Run: headless pygame with SDL's dummy video driver; simulated clock (each Clock.tick advances the game by its frame time, no real sleeping); random seed 0; keys injected as events and as key.get_pressed() state; no mouse input.
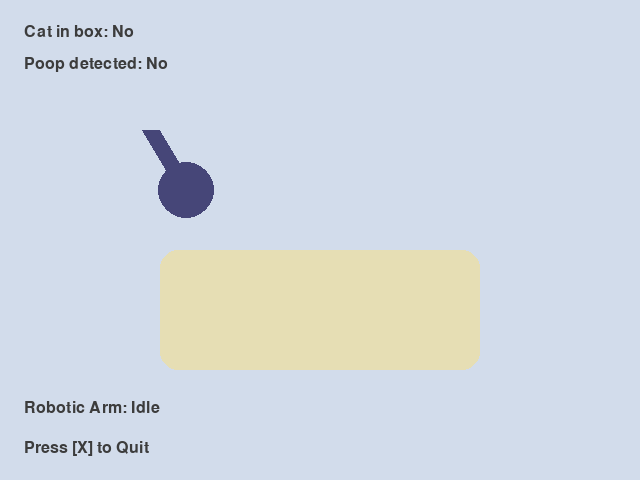
Frame 1 of 4 · flips 1–60 · no input
Frame 2 of 4 · flips 61–180 · tapped SPACE, RETURN · held RIGHT (→), D · screen unchanged from frame 1, image omitted
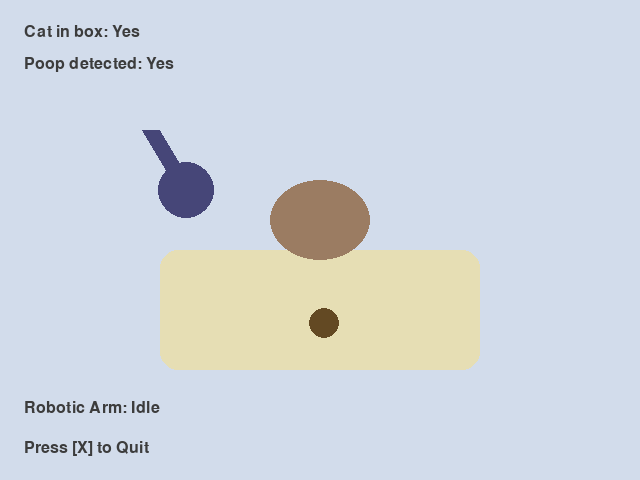
Frame 3 of 4 · flips 181–300 · held DOWN (↓), S
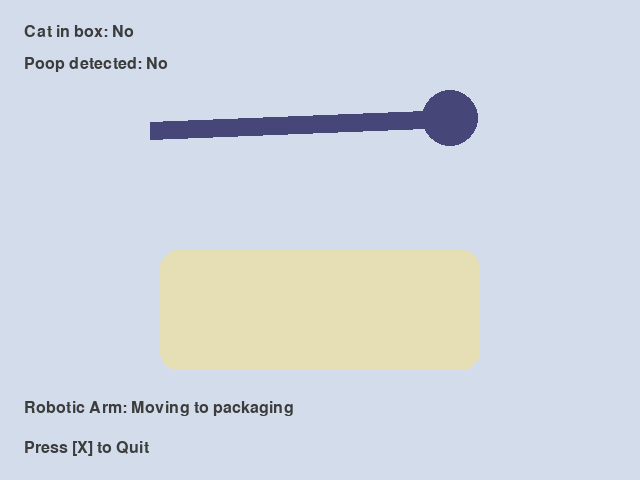
Frame 4 of 4 · flips 301–420 · held LEFT (←), A, UP (↑), W

The pygame program that drew these frames:

import pygame
import random
import sys

# Setup
WIDTH, HEIGHT = 640, 480
LITTERBOX_RECT = pygame.Rect(160, 250, 320, 120)
CAT_RECT = pygame.Rect(270, 180, 100, 80)
POOP_RADIUS = 15
ARM_POS = (150, 130)  # Arm anchor point

# Colors
BG = (210, 220, 235)
LITTER = (230, 222, 180)
POOP = (99, 73, 35)
CAT = (155, 124, 98)
ARM = (70, 70, 120)
PACKAGE = (245, 203, 167)
TEXT = (60, 60, 60)

pygame.init()
screen = pygame.display.set_mode((WIDTH, HEIGHT))
pygame.display.set_caption("Auto Cat Litter Shovel Simulation")
clock = pygame.time.Clock()
font = pygame.font.SysFont('Arial', 24)

def draw_litterbox(): pygame.draw.rect(screen, LITTER, LITTERBOX_RECT, border_radius=18)

def draw_cat(): pygame.draw.ellipse(screen, CAT, CAT_RECT)

def draw_poop(pos): pygame.draw.circle(screen, POOP, pos, POOP_RADIUS)

def draw_arm(end_pos):
    pygame.draw.line(screen, ARM, ARM_POS, end_pos, 18)
    pygame.draw.circle(screen, ARM, end_pos, 28, 0)

def draw_package(x, y): pygame.draw.rect(screen, PACKAGE, (x, y, 38, 28), border_radius=8)

def text(msg, pos): screen.blit(font.render(msg, True, TEXT), pos)

# Sim states
cat_in_box = False
poop_present = False
poop_pos = (0, 0)
arm_state = "idle"  # "to_poop", "scoop", "to_package", "release", "back"
arm_progress = 0
package_positions = []
cooldown = 0
cat_timer = random.randint(120, 240)

def random_poop_pos():
    x = random.randint(LITTERBOX_RECT.left+38, LITTERBOX_RECT.right-38)
    y = random.randint(LITTERBOX_RECT.top+32, LITTERBOX_RECT.bottom-18)
    return (x, y)

while True:
    for event in pygame.event.get():
        if event.type == pygame.QUIT: pygame.quit(); sys.exit()

    screen.fill(BG)
    draw_litterbox()

    # Cat logic
    if cooldown <= 0 and not cat_in_box and random.random() < 0.003:
        cat_in_box = True
        cat_timer = random.randint(120, 240)
    if cat_in_box:
        draw_cat()
        cat_timer -= 1
        if cat_timer == 60 and not poop_present:
            poop_present = True
            poop_pos = random_poop_pos()
        if cat_timer <= 0:
            cat_in_box = False
            cooldown = random.randint(180, 350)  # wait before cat returns

    if not cat_in_box and cooldown > 0:
        cooldown -= 1

    # Draw Poop
    if poop_present:
        draw_poop(poop_pos)

    # Package
    for idx, (x, y, timer) in enumerate(package_positions):
        draw_package(x, y)
        package_positions[idx] = (x, y-2, timer-1)
    package_positions = [p for p in package_positions if p[2]>0]

    # Robotic Arm State Machine
    poop_detected = poop_present and not cat_in_box
    arm_base = ARM_POS
    arm_end = ARM_POS
    arm_text = "Idle"
    ARM_SPEED = 1.5

    if arm_state == "idle":
        if poop_detected:
            arm_state = "to_poop"
            arm_progress = 0
    elif arm_state == "to_poop":
        # Move arm towards poop
        px, py = poop_pos
        dx = (px - arm_base[0]) * (arm_progress / 100)
        dy = (py - arm_base[1]) * (arm_progress / 100)
        arm_end = (int(arm_base[0]+dx), int(arm_base[1]+dy))
        arm_text = "Moving to waste"
        arm_progress += ARM_SPEED*2
        if arm_progress >= 100:
            arm_progress = 0
            arm_state = "scoop"
    elif arm_state == "scoop":
        arm_end = poop_pos
        arm_text = "Scooping..."
        arm_progress += ARM_SPEED
        if arm_progress >= 45:
            arm_progress = 0
            arm_state = "to_package"
            poop_present = False  # Scooped up!
    elif arm_state == "to_package":
        px, py = 550, 90+25  # Packaging bin position
        ox, oy = poop_pos
        dx = (px - arm_base[0]) * (arm_progress / 100)
        dy = (py - arm_base[1]) * (arm_progress / 100)
        arm_end = (int(arm_base[0]+dx), int(arm_base[1]+dy))
        arm_text = "Moving to packaging"
        arm_progress += ARM_SPEED*2
        if arm_progress >= 100:
            arm_progress = 0
            arm_state = "release"
    elif arm_state == "release":
        arm_end = (550, 90+25)
        arm_text = "Packaging..."
        arm_progress += ARM_SPEED
        if arm_progress >= 35:
            arm_state = "back"
            package_positions.append((530, 90, 60))
    elif arm_state == "back":
        dx = (arm_base[0] - 550) * (arm_progress/100)
        dy = (arm_base[1] - (90+25)) * (arm_progress/100)
        arm_end = (int(550+dx), int(90+25+dy))
        arm_text = "Arm returning"
        arm_progress += ARM_SPEED*2.5
        if arm_progress >= 100:
            arm_state = "idle"
            arm_progress = 0
    else:
        arm_state = "idle"

    if arm_state != "idle":
        draw_arm(arm_end)
    else:
        # Draw arm at rest
        draw_arm((ARM_POS[0]+36, ARM_POS[1]+60))
    # Text/Status
    text(f"Cat in box: {'Yes' if cat_in_box else 'No'}", (24, 24))
    text(f"Poop detected: {'Yes' if poop_present else 'No'}", (24, 56))
    if arm_state != "idle": text(f"Robotic Arm: {arm_text}", (24, 400))
    else: text("Robotic Arm: Idle", (24, 400))
    text("Press [X] to Quit", (24, 440))

    pygame.display.flip()
    clock.tick(60)
